Run: headless pygame with SDL's dummy video driver; simulated clock (each Clock.tick advances the game by its frame time, no real sleeping); random seed 0; keys injected as events and as key.get_pressed() state; no mouse input.
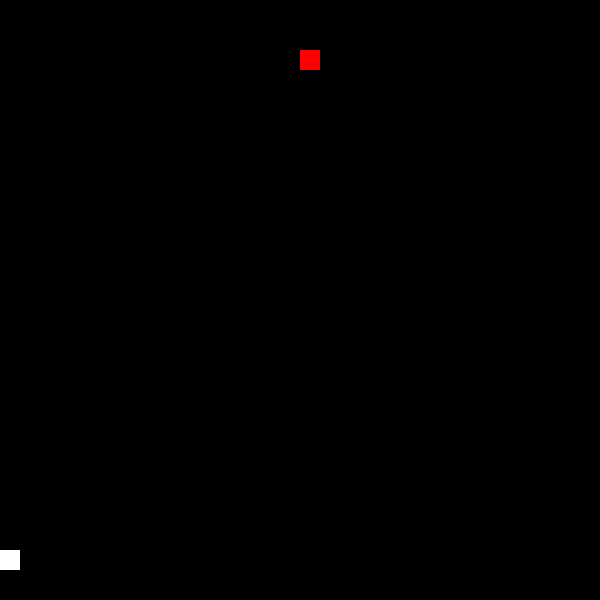
Frame 1 of 4 · flips 1–60 · no input
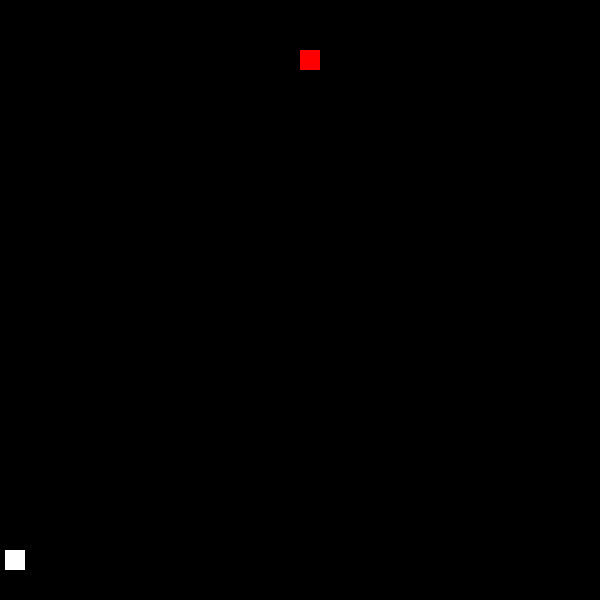
Frame 2 of 4 · flips 61–180 · tapped SPACE, RETURN · held RIGHT (→), D
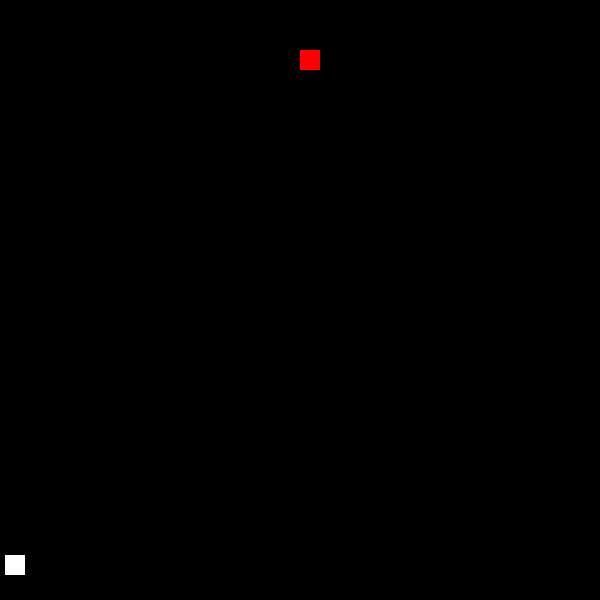
Frame 3 of 4 · flips 181–300 · held DOWN (↓), S
Frame 4 of 4 · flips 301–420 · held LEFT (←), A, UP (↑), W · screen same as frame 1, image omitted

The pygame program that drew these frames:

import pygame

# Инициализация PyGame
pygame.init()

# Настройка экрана
экран = pygame.display.set_mode((600, 600))
pygame.display.set_caption("Графическая игра")

# Настройка игрока
игрок = pygame.Rect(0, 550, 20, 20)
скорость_игрока = 5

# Настройка цели
цель = pygame.Rect(300, 50, 20, 20)

# Основной цикл игры
работает = True
while работает:

    # Обработка событий
    for событие in pygame.event.get():
        if событие.type == pygame.QUIT:
            работает = False

        # Обработка нажатия клавиш
        if событие.type == pygame.KEYDOWN:
            if событие.key == pygame.K_UP:
                игрок.y -= скорость_игрока
            elif событие.key == pygame.K_DOWN:
                игрок.y += скорость_игрока
            elif событие.key == pygame.K_LEFT:
                игрок.x -= скорость_игрока
            elif событие.key == pygame.K_RIGHT:
                игрок.x += скорость_игрока

    # Проверка столкновения с целью
    if игрок.colliderect(цель):
        цель.x = random.randint(0, 580)
        цель.y = random.randint(0, 580)

    # Отрисовка экрана
    экран.fill((0, 0, 0))
    pygame.draw.rect(экран, (255, 255, 255), игрок)
    pygame.draw.rect(экран, (255, 0, 0), цель)

    # Обновление экрана
    pygame.display.update()

# Завершение PyGame
pygame.quit()
